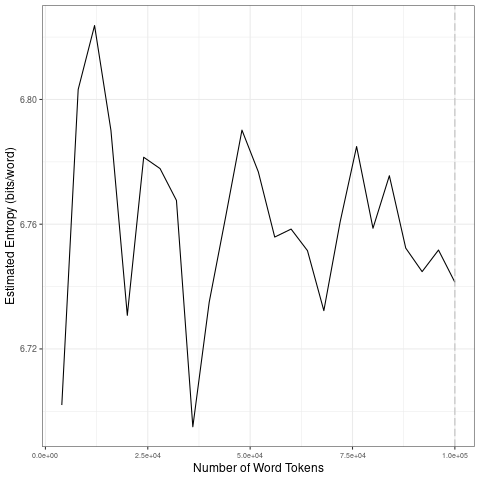

The table this chart was drawn from, first rows:
file, entropy.Corpus.Size, entropy.Entropy, sd.Corpus.Size, sd.SD
data/2021_by_en/2021-09-03_tokens_1-gram…, 4000, 6.702, 20000, 0.05136
data/2021_by_en/2021-09-03_tokens_1-gram…, 8000, 6.803, 40000, 0.03644
data/2021_by_en/2021-09-03_tokens_1-gram…, 12000, 6.824, 60000, 0.01447
data/2021_by_en/2021-09-03_tokens_1-gram…, 16000, 6.79, 80000, 0.01894
data/2021_by_en/2021-09-03_tokens_1-gram…, 20000, 6.731, 1e+05, 0.01335
data/2021_by_en/2021-09-03_tokens_1-gram…, 24000, 6.781, 20000, 0.05136
data/2021_by_en/2021-09-03_tokens_1-gram…, 28000, 6.778, 40000, 0.03644
data/2021_by_en/2021-09-03_tokens_1-gram…, 32000, 6.768, 60000, 0.01447
data/2021_by_en/2021-09-03_tokens_1-gram…, 36000, 6.695, 80000, 0.01894
data/2021_by_en/2021-09-03_tokens_1-gram…, 40000, 6.735, 1e+05, 0.01335
data/2021_by_en/2021-09-03_tokens_1-gram…, 44000, 6.762, 20000, 0.05136
data/2021_by_en/2021-09-03_tokens_1-gram…, 48000, 6.79, 40000, 0.03644
data/2021_by_en/2021-09-03_tokens_1-gram…, 52000, 6.777, 60000, 0.01447
data/2021_by_en/2021-09-03_tokens_1-gram…, 56000, 6.756, 80000, 0.01894
data/2021_by_en/2021-09-03_tokens_1-gram…, 60000, 6.758, 1e+05, 0.01335
data/2021_by_en/2021-09-03_tokens_1-gram…, 64000, 6.752, 20000, 0.05136
data/2021_by_en/2021-09-03_tokens_1-gram…, 68000, 6.732, 40000, 0.03644
data/2021_by_en/2021-09-03_tokens_1-gram…, 72000, 6.761, 60000, 0.01447
data/2021_by_en/2021-09-03_tokens_1-gram…, 76000, 6.785, 80000, 0.01894
data/2021_by_en/2021-09-03_tokens_1-gram…, 80000, 6.759, 1e+05, 0.01335
data/2021_by_en/2021-09-03_tokens_1-gram…, 84000, 6.776, 20000, 0.05136
data/2021_by_en/2021-09-03_tokens_1-gram…, 88000, 6.752, 40000, 0.03644
data/2021_by_en/2021-09-03_tokens_1-gram…, 92000, 6.745, 60000, 0.01447
data/2021_by_en/2021-09-03_tokens_1-gram…, 96000, 6.752, 80000, 0.01894
data/2021_by_en/2021-09-03_tokens_1-gram…, 1e+05, 6.741, 1e+05, 0.01335
